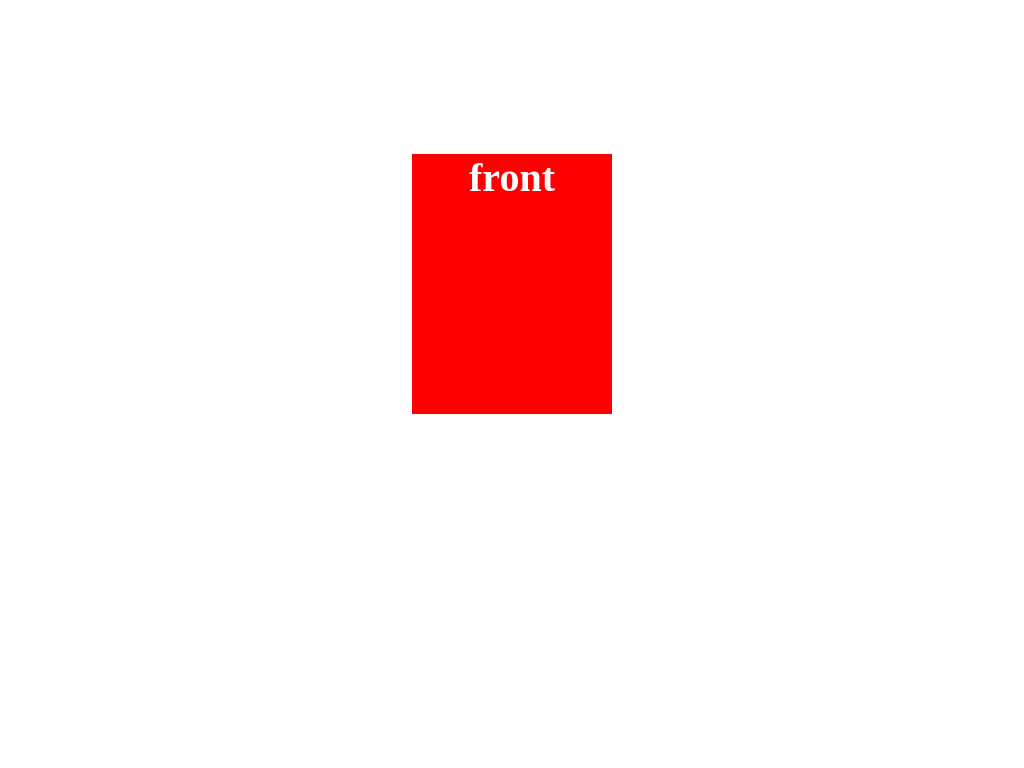

Write the HTML and CSS that draws this image.

<!-- file: card-flip.html -->
<!DOCTYPE html>
<html lang="en">
<head>
  <meta charset="UTF-8">
  <meta http-equiv="X-UA-Compatible" content="IE=edge">
  <meta name="viewport" content="width=device-width, initial-scale=1.0">
  <link rel="stylesheet" href="card-flip.css">
  <title>Card Flip</title>
</head>
<body>
  <div class="scene">
    <div class="card">
      <div class="card-face card-face-front">front</div>
      <div class="card-face card-face-back">back</div>
    </div>
  </div>
  <script src="card-flip.js"></script>
</body>
</html>


/* file: card-flip.css */
.scene {
  margin: 20vh auto;
  width: 200px;
  height: 260px;
  perspective: 600px;
}

.card {
  width: 100%;
  height: 100%;
  position: relative;
  transition: transform 1s;
  transform-style: preserve-3d;
  transform-origin: center right;
}

.card-face {
  position: absolute;
  height: 100%;
  width: 100%;
  color: white;
  text-align: center;
  font-weight: bold;
  font-size: 40px;
  backface-visibility: hidden;
}

.card-face-front {
  background-color: red;
}

.card-face-back {
  background-color: blue;
  transform: rotateY(180deg);
}

.card.is-flipped {
  transform: translateX(-100%) rotateY(180deg);
}
